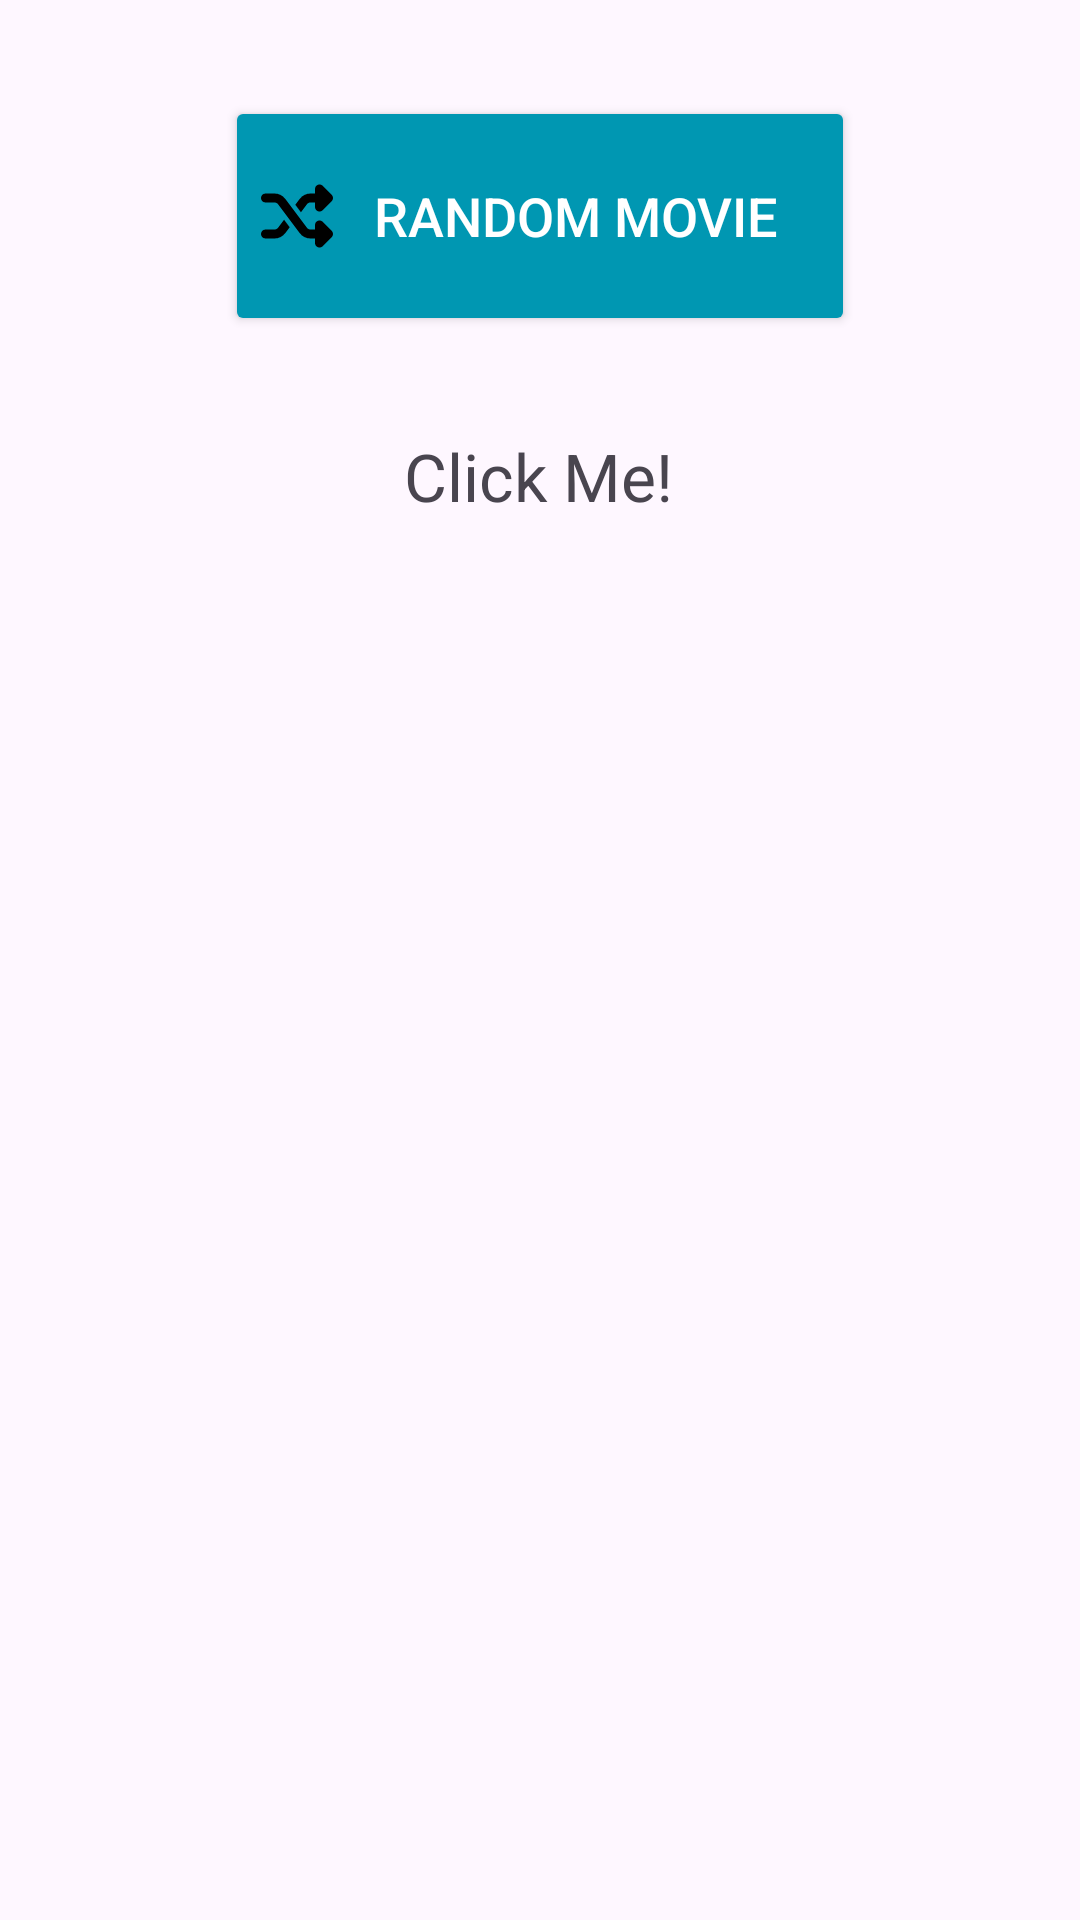

This screen was rendered from an Android layout file. Write that file and the resources it references.
<!-- AndroidManifest.xml: application theme Theme.FilmFluent -->
<!-- res/layout/activity_random_movie.xml -->
<?xml version="1.0" encoding="utf-8"?>
<androidx.constraintlayout.widget.ConstraintLayout xmlns:android="http://schemas.android.com/apk/res/android"
    xmlns:app="http://schemas.android.com/apk/res-auto"
    xmlns:tools="http://schemas.android.com/tools"
    android:id="@+id/main"
    android:layout_width="match_parent"
    android:layout_height="match_parent"
    tools:context=".RandomMovieActivity">

    <Button
        android:id="@+id/random_movie_button"
        android:layout_width="210dp"
        android:layout_height="80dp"
        android:layout_marginTop="32dp"
        android:backgroundTint="@color/blue_fluent"
        android:drawableLeft="@drawable/ic_random_movie"
        android:gravity="center"
        android:text="@string/random_movie"
        android:textColor="@color/white"
        android:textSize="18sp"
        app:layout_constraintEnd_toEndOf="parent"
        app:layout_constraintStart_toStartOf="parent"
        app:layout_constraintTop_toTopOf="parent" />

    

    
    <TextView
        android:id="@+id/movie_title"
        android:layout_width="wrap_content"
        android:layout_height="wrap_content"
        android:layout_marginTop="32dp"
        android:text="@string/ClickMe"
        android:textSize="22sp"
        app:layout_constraintEnd_toEndOf="parent"
        app:layout_constraintHorizontal_bias="0.498"
        app:layout_constraintStart_toStartOf="parent"
        app:layout_constraintTop_toBottomOf="@id/random_movie_button" />

    <ImageView
        android:id="@+id/movie_poster"
        android:layout_width="200dp"
        android:layout_height="300dp"
        android:layout_marginTop="32dp"
        app:layout_constraintEnd_toEndOf="parent"
        app:layout_constraintHorizontal_bias="0.497"
        app:layout_constraintStart_toStartOf="parent"
        app:layout_constraintTop_toBottomOf="@id/movie_title" />

</androidx.constraintlayout.widget.ConstraintLayout>
<!-- resources referenced by this layout -->
<resources>
  <color name="blue_fluent">#0097b2</color>
  <color name="white">#FFFFFFFF</color>
  <!-- drawable ic_random_movie (drawable) -->
  <vector xmlns:android="http://schemas.android.com/apk/res/android"
      android:width="24dp"
      android:height="24dp"
      android:viewportWidth="512"
      android:viewportHeight="512">
    <path
        android:fillColor="#FF000000"
        android:pathData="M403.8,34.4c12,-5 25.7,-2.2 34.9,6.9l64,64c6,6 9.4,14.1 9.4,22.6s-3.4,16.6 -9.4,22.6l-64,64c-9.2,9.2 -22.9,11.9 -34.9,6.9s-19.8,-16.6 -19.8,-29.6l0,-32 -32,0c-10.1,0 -19.6,4.7 -25.6,12.8L284,229.3 244,176l31.2,-41.6C293.3,110.2 321.8,96 352,96l32,0 0,-32c0,-12.9 7.8,-24.6 19.8,-29.6zM164,282.7L204,336l-31.2,41.6C154.7,401.8 126.2,416 96,416l-64,0c-17.7,0 -32,-14.3 -32,-32s14.3,-32 32,-32l64,0c10.1,0 19.6,-4.7 25.6,-12.8L164,282.7zM438.6,470.7c-9.2,9.2 -22.9,11.9 -34.9,6.9s-19.8,-16.6 -19.8,-29.6l0,-32 -32,0c-30.2,0 -58.7,-14.2 -76.8,-38.4L121.6,172.8c-6,-8.1 -15.5,-12.8 -25.6,-12.8l-64,0c-17.7,0 -32,-14.3 -32,-32s14.3,-32 32,-32l64,0c30.2,0 58.7,14.2 76.8,38.4L326.4,339.2c6,8.1 15.5,12.8 25.6,12.8l32,0 0,-32c0,-12.9 7.8,-24.6 19.8,-29.6s25.7,-2.2 34.9,6.9l64,64c6,6 9.4,14.1 9.4,22.6s-3.4,16.6 -9.4,22.6l-64,64z"/>
  </vector>
  <string name="ClickMe">Click Me!</string>
  <string name="random_movie">Random Movie</string>
  <style name="Theme.FilmFluent" parent="Base.Theme.FilmFluent" />
  <style name="Base.Theme.FilmFluent" parent="Theme.Material3.DayNight.NoActionBar">
          
          
      </style>
</resources>
